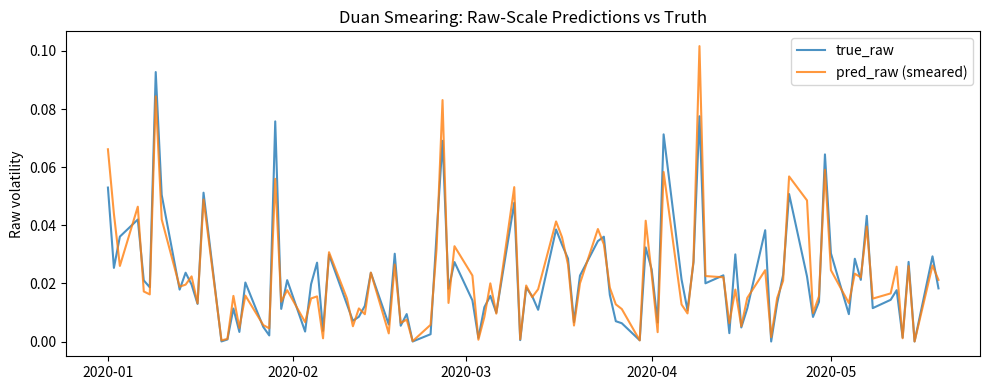
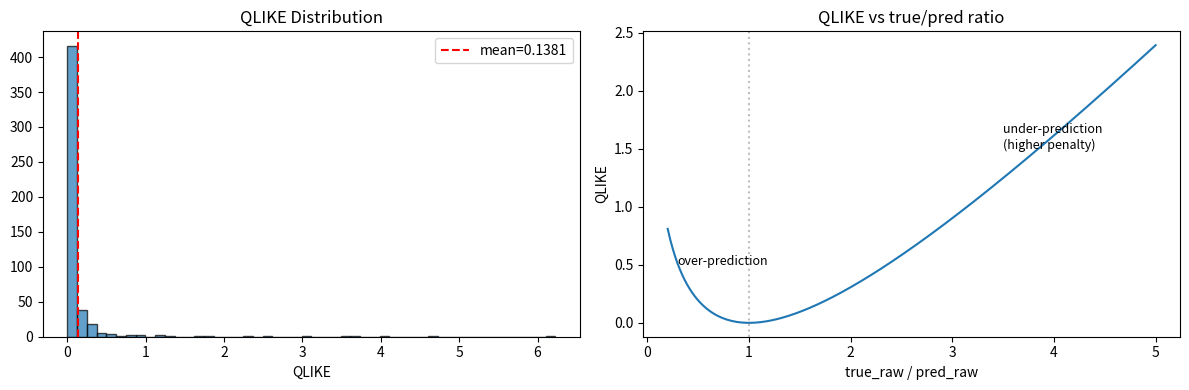

Python code for these plots, in order:
import numpy as np
import pandas as pd
import matplotlib.pyplot as plt
import sys, os

# Add src to path for imports
sys.path.insert(0, os.path.abspath("../../src"))

# --- Sample data for demonstration ---
np.random.seed(42)
n = 500
dates = pd.bdate_range("2020-01-01", periods=n)

# Simulate adjusted-scale true values (e.g., sqrt of realized vol)
y_true = np.abs(np.random.randn(n) * 0.5 + 1.0)
# Forecasts with some noise
forecasts = y_true + np.random.randn(n) * 0.15
# Baselines (e.g., long-run variance estimate)
baselines = np.abs(np.random.randn(n) * 0.01 + 0.02)

print(f"Sample size: {n}")
print(f"y_true range: [{y_true.min():.3f}, {y_true.max():.3f}]")
print(f"forecasts range: [{forecasts.min():.3f}, {forecasts.max():.3f}]")

# Duan (1983) smearing estimator
#
# When we model on a transformed scale (sqrt, log), naive retransformation
# (just squaring the forecast) is biased because E[g(X)] != g(E[X]).
#
# The smearing correction adds back the average squared residual:
#   smear = mean((y_true - forecasts)^2)
#   pred_raw = (forecasts^2 + smear) * baseline
#   true_raw = (y_true^2) * baseline
#
# This provides an unbiased estimate on the original (raw) scale.

smear = np.mean((y_true - forecasts) ** 2)
pred_raw = (forecasts ** 2 + smear) * baselines
true_raw = (y_true ** 2) * baselines

print(f"Smearing factor: {smear:.6f}")
print(f"Naive pred_raw mean (no smear): {np.mean(forecasts**2 * baselines):.6f}")
print(f"Corrected pred_raw mean:        {np.mean(pred_raw):.6f}")
print(f"True raw mean:                  {np.mean(true_raw):.6f}")

fig, ax = plt.subplots(1, 1, figsize=(10, 4))
ax.plot(dates[:100], true_raw[:100], label="true_raw", alpha=0.8)
ax.plot(dates[:100], pred_raw[:100], label="pred_raw (smeared)", alpha=0.8)
ax.set_title("Duan Smearing: Raw-Scale Predictions vs Truth")
ax.legend()
ax.set_ylabel("Raw volatility")
plt.tight_layout()
plt.show()

# QLIKE loss (Patton, 2011):
#   QLIKE_i = (true_raw / pred_raw) - log(true_raw / pred_raw) - 1
#
# Properties:
# - Always >= 0 (equals 0 when prediction == truth)
# - Asymmetric: penalizes under-prediction more heavily than over-prediction
# - Robust loss for variance forecasting (consistent for MSE-type ranking)

mask = (true_raw > 0) & (pred_raw > 0)
ratio = true_raw[mask] / pred_raw[mask]
qlike_vals = ratio - np.log(ratio) - 1.0

print(f"Mean QLIKE: {np.mean(qlike_vals):.6f}")
print(f"Median QLIKE: {np.median(qlike_vals):.6f}")

fig, axes = plt.subplots(1, 2, figsize=(12, 4))

axes[0].hist(qlike_vals, bins=50, edgecolor="black", alpha=0.7)
axes[0].axvline(np.mean(qlike_vals), color="red", linestyle="--", label=f"mean={np.mean(qlike_vals):.4f}")
axes[0].set_title("QLIKE Distribution")
axes[0].set_xlabel("QLIKE")
axes[0].legend()

# Show asymmetry: QLIKE as function of ratio
r = np.linspace(0.2, 5.0, 200)
q = r - np.log(r) - 1.0
axes[1].plot(r, q)
axes[1].axvline(1.0, color="gray", linestyle=":", alpha=0.5)
axes[1].set_title("QLIKE vs true/pred ratio")
axes[1].set_xlabel("true_raw / pred_raw")
axes[1].set_ylabel("QLIKE")
axes[1].annotate("under-prediction\n(higher penalty)", xy=(3.5, 1.5), fontsize=9)
axes[1].annotate("over-prediction", xy=(0.3, 0.5), fontsize=9)

plt.tight_layout()
plt.show()

# Standard metrics on adjusted scale
errors = y_true - forecasts
mse = np.mean(errors ** 2)
mae = np.mean(np.abs(errors))
print(f"MSE (adjusted): {mse:.6f}")
print(f"MAE (adjusted): {mae:.6f}")

# Winsorized variants: clip errors to [5th, 95th] percentile
lo = np.percentile(errors, 5)
hi = np.percentile(errors, 95)
w_errors = np.clip(errors, lo, hi)
w_mse = np.mean(w_errors ** 2)
w_mae = np.mean(np.abs(w_errors))
print(f"\nWinsorized MSE: {w_mse:.6f}")
print(f"Winsorized MAE: {w_mae:.6f}")
print(f"\nWinsorization bounds: [{lo:.4f}, {hi:.4f}]")
print(f"Samples clipped: {np.sum((errors < lo) | (errors > hi))} / {len(errors)}")

%%writefile ../../src/evaluation.py
"""Evaluation metrics and Duan smearing for volatility forecasts.

Standalone module — no imports from core/ or projects/.
"""

import numpy as np
import pandas as pd


def winsorize_array(arr: np.ndarray, lower_q: float = 0.05, upper_q: float = 0.95) -> np.ndarray:
    """Clip values to [lower_q, upper_q] percentile bounds."""
    lo = np.percentile(arr, lower_q * 100)
    hi = np.percentile(arr, upper_q * 100)
    return np.clip(arr, lo, hi)


def apply_duan_smearing(
    forecasts: np.ndarray,
    y_true: np.ndarray,
    baselines: np.ndarray,
) -> tuple[np.ndarray, np.ndarray]:
    """Apply Duan smearing correction to convert adjusted-scale forecasts to raw scale.

    Parameters
    ----------
    forecasts : array-like
        Model predictions on adjusted (sqrt / log) scale.
    y_true : array-like
        True values on adjusted scale.
    baselines : array-like
        Baseline volatility used to scale back to raw units.

    Returns
    -------
    pred_raw : np.ndarray
        Smearing-corrected predictions on raw scale.
    true_raw : np.ndarray
        True values on raw scale.
    """
    forecasts = np.asarray(forecasts, dtype=np.float64)
    y_true = np.asarray(y_true, dtype=np.float64)
    baselines = np.asarray(baselines, dtype=np.float64)

    smear = np.mean((y_true - forecasts) ** 2)
    pred_raw = (forecasts ** 2 + smear) * baselines
    true_raw = (y_true ** 2) * baselines
    return pred_raw, true_raw


def build_results_dataframe(
    forecasts: np.ndarray,
    y_subset: np.ndarray,
    dates_subset: np.ndarray,
    baselines_subset: np.ndarray,
    horizon: int = 1,
) -> pd.DataFrame:
    """Build a tidy results DataFrame with adjusted and raw-scale columns.

    Parameters
    ----------
    forecasts : array-like
        Model predictions (adjusted scale).
    y_subset : array-like
        True targets (adjusted scale).
    dates_subset : array-like
        Corresponding dates.
    baselines_subset : array-like
        Baseline volatility for raw-scale conversion.
    horizon : int
        Forecast horizon label.

    Returns
    -------
    pd.DataFrame
        Columns: date, horizon, true_adj, pred_adj, true_raw, pred_raw.
    """
    forecasts = np.asarray(forecasts, dtype=np.float64)
    y_subset = np.asarray(y_subset, dtype=np.float64)
    baselines_subset = np.asarray(baselines_subset, dtype=np.float64)

    pred_raw, true_raw = apply_duan_smearing(forecasts, y_subset, baselines_subset)

    return pd.DataFrame({
        "date": dates_subset,
        "horizon": horizon,
        "true_adj": y_subset,
        "pred_adj": forecasts,
        "true_raw": true_raw,
        "pred_raw": pred_raw,
    })


def calculate_metrics(df: pd.DataFrame) -> dict:
    """Compute evaluation metrics from a results DataFrame.

    Parameters
    ----------
    df : pd.DataFrame
        Must contain columns: true_adj, pred_adj, true_raw, pred_raw.

    Returns
    -------
    dict
        Keys: mse, mae, w_mse, w_mae, qlike, w_qlike, n_samples.
    """
    true_adj = df["true_adj"].values
    pred_adj = df["pred_adj"].values
    true_raw = df["true_raw"].values
    pred_raw = df["pred_raw"].values

    # --- Adjusted-scale errors ---
    errors = true_adj - pred_adj
    mse = float(np.mean(errors ** 2))
    mae = float(np.mean(np.abs(errors)))

    # Winsorized variants
    w_errors = winsorize_array(errors)
    w_mse = float(np.mean(w_errors ** 2))
    w_mae = float(np.mean(np.abs(w_errors)))

    # --- QLIKE (raw scale) ---
    mask = (true_raw > 0) & (pred_raw > 0)
    if mask.sum() > 0:
        ratio = true_raw[mask] / pred_raw[mask]
        qlike_vals = ratio - np.log(ratio) - 1.0
        qlike = float(np.mean(qlike_vals))
        w_qlike = float(np.mean(winsorize_array(qlike_vals)))
    else:
        qlike = np.nan
        w_qlike = np.nan

    return {
        "mse": mse,
        "mae": mae,
        "w_mse": w_mse,
        "w_mae": w_mae,
        "qlike": qlike,
        "w_qlike": w_qlike,
        "n_samples": len(df),
    }
